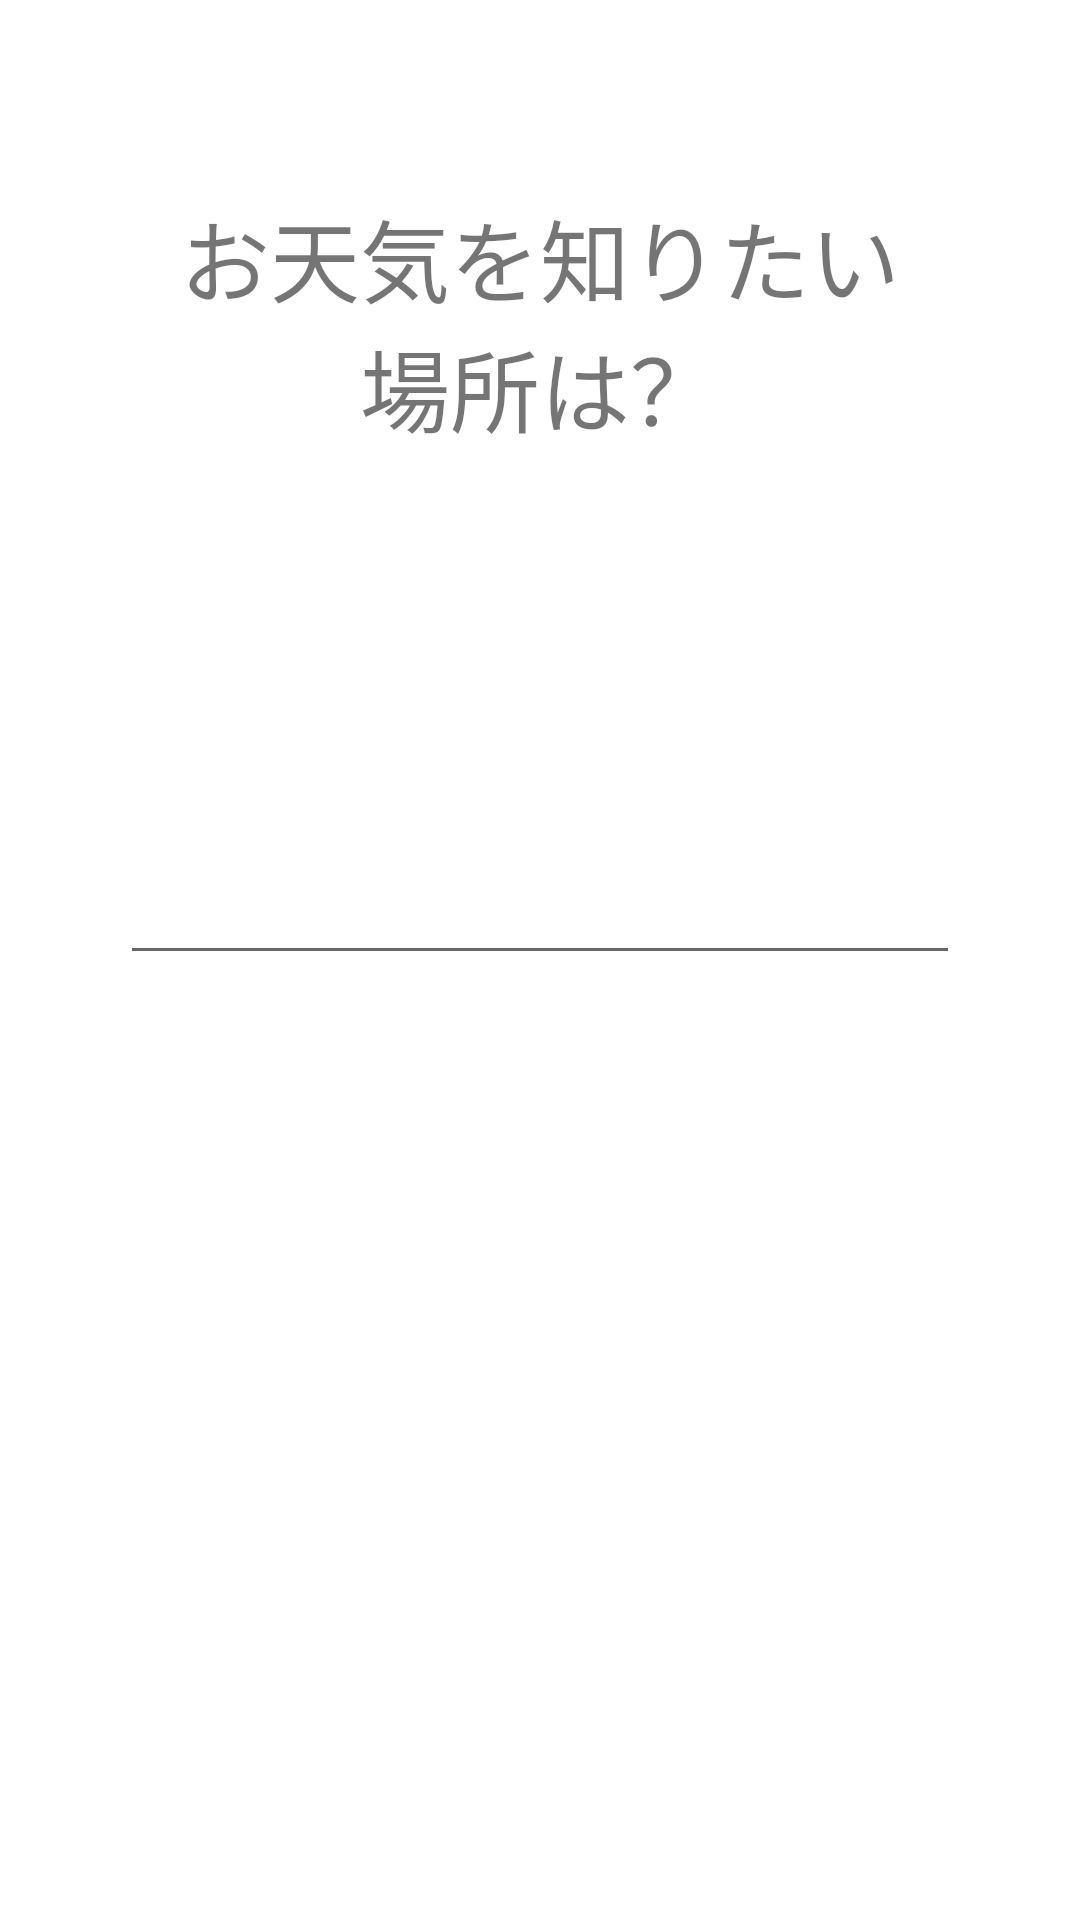

Reconstruct the res/layout file that produces this screen, plus the resources it refers to.
<!-- AndroidManifest.xml: application theme Theme.AsyncSample -->
<!-- res/layout/activity_main.xml -->
<?xml version="1.0" encoding="utf-8"?>
<LinearLayout
    xmlns:android="http://schemas.android.com/apk/res/android"
    android:layout_width="match_parent"
    android:layout_height="match_parent"
    android:orientation="vertical">

    
    <TextView
        android:id="@+id/textView"
        android:layout_width="match_parent"
        android:layout_height="215dp"
        android:layout_gravity="center"
        android:gravity="center"
        android:textSize="30sp"
        android:text="@string/info_tittle"/>

    <EditText
        android:id="@+id/edit_text"
        android:layout_width="match_parent"
        android:layout_height="50dp"
        android:layout_marginTop="60dp"
        android:layout_marginLeft="40dp"
        android:layout_marginRight="40dp" />

    <ImageView
        android:layout_width="match_parent"
        android:layout_height="wrap_content"
        android:layout_marginTop="70dp"
        android:src="@drawable/searchman"/>

</LinearLayout>
<!-- resources referenced by this layout -->
<resources>
  <string name="info_tittle">お天気を知りたい\n場所は？</string>
  <style name="Theme.AsyncSample" parent="Base.Theme.AsyncSample" />
  <style name="Base.Theme.AsyncSample" parent="Theme.MaterialComponents.DayNight.DarkActionBar">
          
          
      </style>
</resources>
